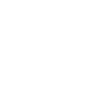
t = 0.00 s
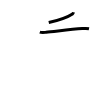
t = 2.00 s
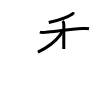
t = 4.00 s
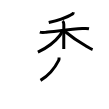
t = 6.00 s
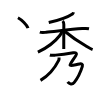
t = 8.00 s
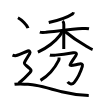
t = 10.00 s

The animated SVG that drew these frames (rendered in a browser with its animation timeline set to each time). Animation: 10 SMIL elements (animate=10); one cycle of 10.00 s.

<svg width="109px" height="109px" viewBox="0 0 px 109px" xmlns="http://www.w3.org/2000/svg" xmlns:xlink="http://www.w3.org/1999/xlink" xml:space="preserve" version="1.1"  baseProfile="full">
<path d="M73.46,12.25c-0.21,0.88-0.41,1.3-0.97,1.67c-4.12,2.71-10.51,5.51-23.74,8.64" style="fill:none;stroke:black;stroke-width:3;opacity:0">
  <animate attributeType="CSS" attributeName="opacity" from="0" to="1" begin="0s" dur="1s" repeatCount="Indefinite" fill="freeze" />
</path>
<path d="M39.82,32.17c1.99,0.68,4.27,0.32,6.3,0.13c7.85-0.7,24.75-2.93,36.12-3.7c2.19-0.15,4.62-0.33,6.76,0.11" style="fill:none;stroke:black;stroke-width:3;opacity:0">
  <animate attributeType="CSS" attributeName="opacity" from="0" to="1" begin="1s" dur="1s" repeatCount="Indefinite" fill="freeze" />
</path>
<path d="M62.66,21.06c0.89,0.89,1.17,2.07,1.17,3.55c0,0.65-0.07,12.64-0.07,20.39c0,1.76,0.02,3.08-0.01,4" style="fill:none;stroke:black;stroke-width:3;opacity:0">
  <animate attributeType="CSS" attributeName="opacity" from="0" to="1" begin="2s" dur="1s" repeatCount="Indefinite" fill="freeze" />
</path>
<path d="M61.72,31.47c0,1.78-0.99,2.79-2.14,4.28C54.75,42.04,47.55,47.49,37.9,52.2" style="fill:none;stroke:black;stroke-width:3;opacity:0">
  <animate attributeType="CSS" attributeName="opacity" from="0" to="1" begin="3s" dur="1s" repeatCount="Indefinite" fill="freeze" />
</path>
<path d="M65,31.5c3.75,3.12,12.38,9.5,20.61,14.32c2.28,1.34,4.51,2.93,6.99,3.8" style="fill:none;stroke:black;stroke-width:3;opacity:0">
  <animate attributeType="CSS" attributeName="opacity" from="0" to="1" begin="4s" dur="1s" repeatCount="Indefinite" fill="freeze" />
</path>
<path d="M59.05,57.5c0.07,1,0.05,2.06-0.38,2.93C55.75,66.25,49.75,75,40.5,80.4" style="fill:none;stroke:black;stroke-width:3;opacity:0">
  <animate attributeType="CSS" attributeName="opacity" from="0" to="1" begin="5s" dur="1s" repeatCount="Indefinite" fill="freeze" />
</path>
<path d="M49.89,55c1.79,0.6,3.78,0.28,5.61,0.13c6.36-0.53,11.72-1.32,17.76-2.36c2.98-0.52,3.93,0.7,2.65,2.68c-7.96,12.24-9.01,11.17,3.6,8.5c2.11-0.45,3.45,0.44,2.83,2.46c-2.1,6.84-3.85,10.72-8.05,16c-2.48,3.11-5.57,1.05-6.64-0.42" style="fill:none;stroke:black;stroke-width:3;opacity:0">
  <animate attributeType="CSS" attributeName="opacity" from="0" to="1" begin="6s" dur="1s" repeatCount="Indefinite" fill="freeze" />
</path>
<path d="M17.96,17.75c3.54,1.83,9.16,7.53,10.04,10.38" style="fill:none;stroke:black;stroke-width:3;opacity:0">
  <animate attributeType="CSS" attributeName="opacity" from="0" to="1" begin="7s" dur="1s" repeatCount="Indefinite" fill="freeze" />
</path>
<path d="M12.5,55.03c2.25,0.94,3.79,0.6,4.75,0.24C20.62,54,25.12,52,27.75,51c1.47-0.56,2.88,1.1,2,2.59c-7.5,12.66-7,8.16,0.5,15.4c1.15,1.11,1.03,2.11-0.25,3.52c-2.5,2.74-8.12,8.24-11.5,10.99" style="fill:none;stroke:black;stroke-width:3;opacity:0">
  <animate attributeType="CSS" attributeName="opacity" from="0" to="1" begin="8s" dur="1s" repeatCount="Indefinite" fill="freeze" />
</path>
<path d="M14.5,84.33c2.93-0.42,8.97-0.16,13.45-0.13c8.93,0.06,29.4,6.52,33.73,7.61c11.73,2.96,16.57,3.45,27.07,3.58" style="fill:none;stroke:black;stroke-width:3;opacity:0">
  <animate attributeType="CSS" attributeName="opacity" from="0" to="1" begin="9s" dur="1s" repeatCount="Indefinite" fill="freeze" />
</path>
</svg>